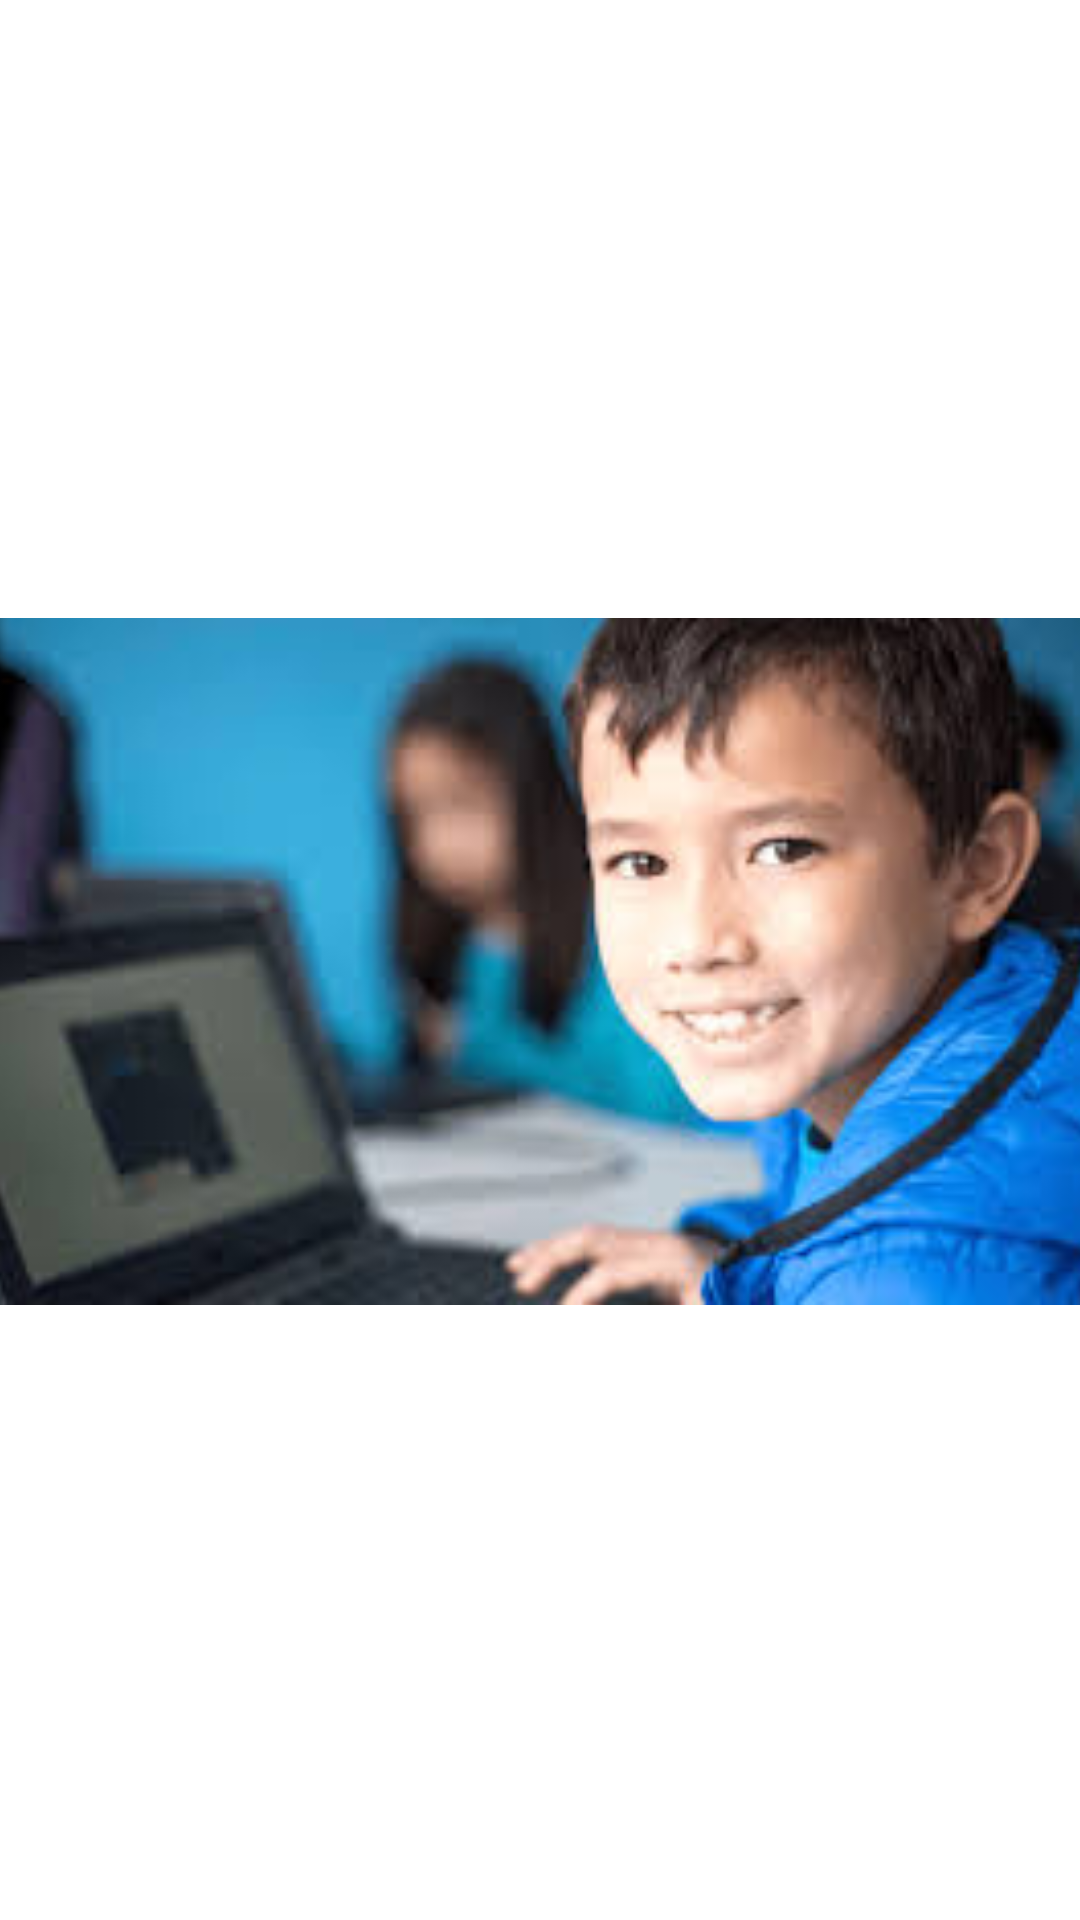

The Android layout XML behind this screen, and the referenced resources:
<!-- AndroidManifest.xml: application theme Theme.AndriodLifeCycle -->
<!-- res/layout/victor.xml -->
<?xml version="1.0" encoding="utf-8"?>
<androidx.constraintlayout.widget.ConstraintLayout xmlns:android="http://schemas.android.com/apk/res/android"
    xmlns:app="http://schemas.android.com/apk/res-auto"
    xmlns:tools="http://schemas.android.com/tools"
    android:layout_width="match_parent"
    android:layout_height="match_parent"
    tools:context=".VictorActivity">

    <ImageView
        android:id="@+id/imageView"
        android:layout_width="409dp"
        android:layout_height="729dp"
        android:layout_marginStart="1dp"
        android:layout_marginTop="1dp"
        android:layout_marginEnd="1dp"
        android:layout_marginBottom="1dp"
        app:layout_constraintBottom_toBottomOf="parent"
        app:layout_constraintEnd_toEndOf="parent"
        app:layout_constraintStart_toStartOf="parent"
        app:layout_constraintTop_toTopOf="parent"
        app:srcCompat="@drawable/kid" />
</androidx.constraintlayout.widget.ConstraintLayout>
<!-- resources referenced by this layout -->
<resources>
  <!-- drawable kid: jpg bitmap (drawable, 9281 bytes) -->
  <style name="Theme.AndriodLifeCycle" parent="Theme.MaterialComponents.DayNight.DarkActionBar">
           Primary brand color.
          <item name="colorPrimary">@color/purple_500</item>
          <item name="colorPrimaryVariant">@color/purple_700</item>
          <item name="colorOnPrimary">@color/white</item>
           Secondary brand color.
          <item name="colorSecondary">@color/teal_200</item>
          <item name="colorSecondaryVariant">@color/teal_700</item>
          <item name="colorOnSecondary">@color/black</item>
           Status bar color.
          <item name="android:statusBarColor" tools:targetApi="l">?attr/colorPrimaryVariant</item>
           Customize your theme here.
      </style>
  <color name="purple_500">#FF6200EE</color>
  <color name="purple_700">#FF3700B3</color>
  <color name="white">#FFFFFFFF</color>
  <color name="teal_200">#FF03DAC5</color>
  <color name="teal_700">#FF018786</color>
  <color name="black">#FF000000</color>
</resources>
